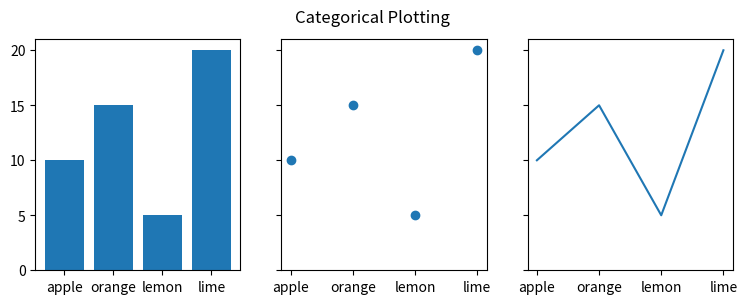
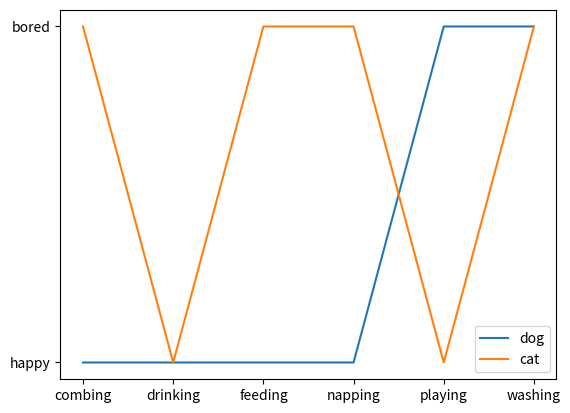

These charts were generated, in order, by the following Python code:
"""
==============================
Plotting categorical variables
==============================

You can pass categorical values (i.e. strings) directly as x- or y-values to
many plotting functions:
"""
import matplotlib.pyplot as plt

data = {"apple": 10, "orange": 15, "lemon": 5, "lime": 20}
names = list(data.keys())
values = list(data.values())

fig, axs = plt.subplots(1, 3, figsize=(9, 3), sharey=True)
axs[0].bar(names, values)
axs[1].scatter(names, values)
axs[2].plot(names, values)
fig.suptitle("Categorical Plotting")


# %%
# This works on both Axes:

cat = ["bored", "happy", "bored", "bored", "happy", "bored"]
dog = ["happy", "happy", "happy", "happy", "bored", "bored"]
activity = ["combing", "drinking", "feeding", "napping", "playing", "washing"]

fig, ax = plt.subplots()
ax.plot(activity, dog, label="dog")
ax.plot(activity, cat, label="cat")
ax.legend()

plt.show()
